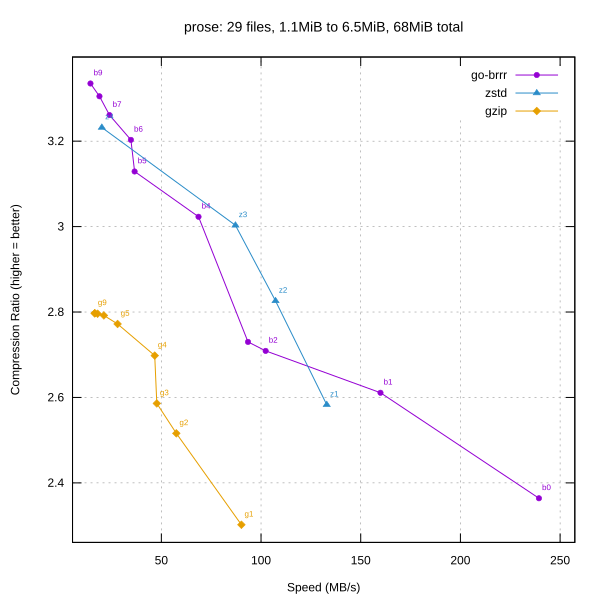

The data file committed next to this chart (first rows):
library, level, speed_mbps, ratio
go-brrr, 0, 239.4, 2.364
go-brrr, 1, 159.9, 2.611
go-brrr, 2, 102.3, 2.709
go-brrr, 3, 93.47, 2.73
go-brrr, 4, 68.64, 3.023
go-brrr, 5, 36.58, 3.129
go-brrr, 6, 34.73, 3.203
go-brrr, 7, 24.00, 3.261
go-brrr, 8, 18.96, 3.305
go-brrr, 9, 14.45, 3.335
zstd, 1, 133, 2.583
zstd, 2, 107.3, 2.826
zstd, 3, 87.17, 3.003
zstd, 4, 20.15, 3.232
gzip, 1, 90.15, 2.302
gzip, 2, 57.51, 2.516
gzip, 3, 47.72, 2.586
gzip, 4, 46.68, 2.698
gzip, 5, 28.05, 2.772
gzip, 6, 21.17, 2.792
gzip, 7, 18.03, 2.796
gzip, 8, 16.62, 2.797
gzip, 9, 16.59, 2.797
